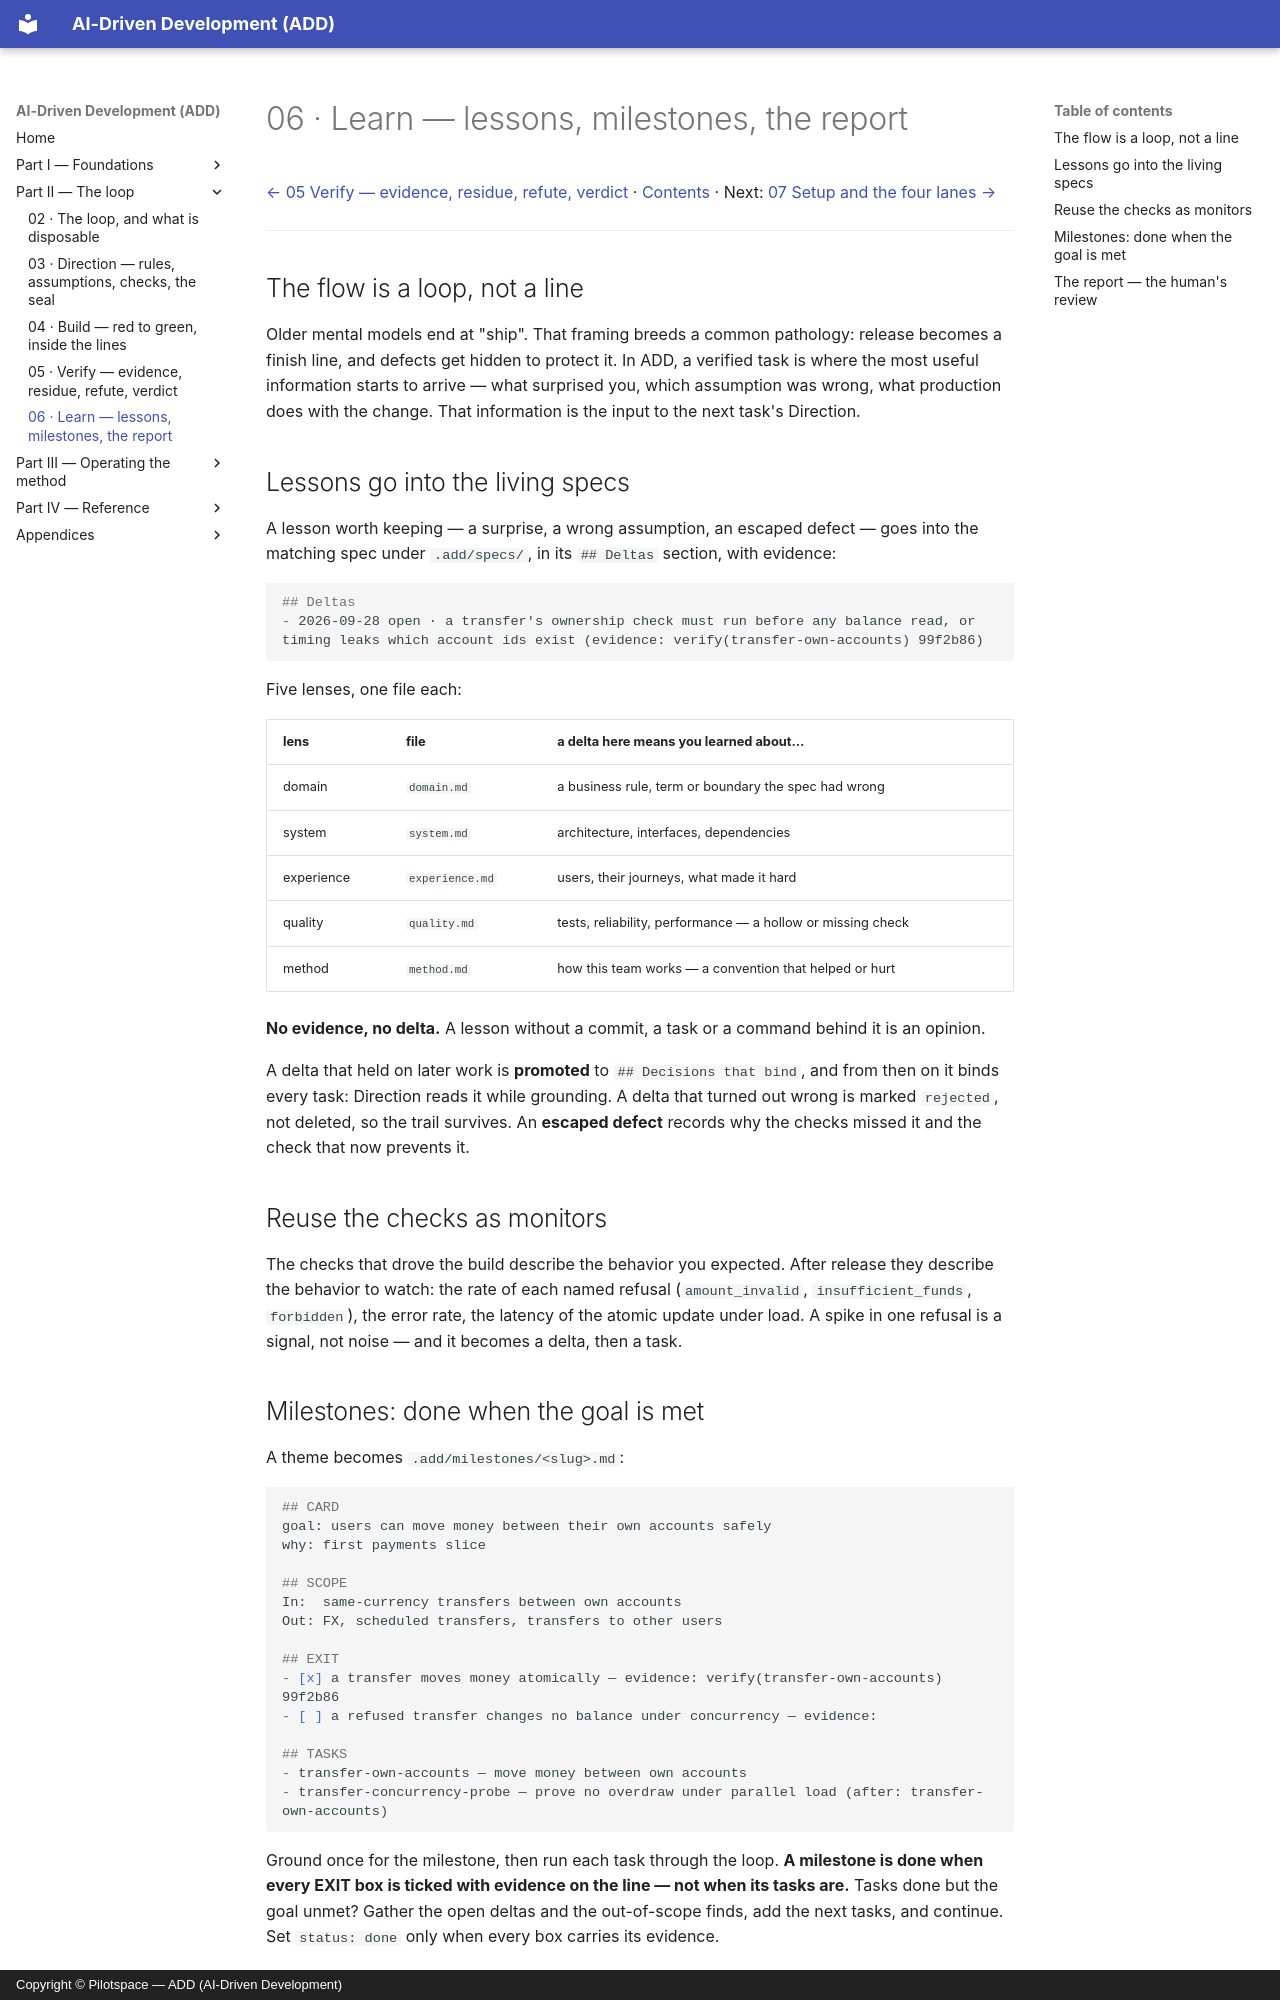

repository: pilotspace/ADD · page: 06-the-loop/index.html · generator: mkdocs · copyright: Copyright © Pilotspace — ADD (AI-Driven Development)

# 06 · Learn — lessons, milestones, the report

[← 05 Verify — evidence, residue, refute, verdict](./05-verify.md) · [Contents](./README.md) · Next: [07 Setup and the four lanes →](./07-setup-and-lanes.md)

---

## The flow is a loop, not a line

Older mental models end at "ship". That framing breeds a common pathology: release becomes a finish line, and defects get hidden to protect it. In ADD, a verified task is where the most useful information starts to arrive — what surprised you, which assumption was wrong, what production does with the change. That information is the input to the next task's Direction.

## Lessons go into the living specs

A lesson worth keeping — a surprise, a wrong assumption, an escaped defect — goes into the matching spec under `.add/specs/`, in its `## Deltas` section, with evidence:

```markdown
## Deltas
- 2026-09-28 open · a transfer's ownership check must run before any balance read, or timing leaks which account ids exist (evidence: verify(transfer-own-accounts) 99f2b86)
```

Five lenses, one file each:

| lens | file | a delta here means you learned about… |
|---|---|---|
| domain | `domain.md` | a business rule, term or boundary the spec had wrong |
| system | `system.md` | architecture, interfaces, dependencies |
| experience | `experience.md` | users, their journeys, what made it hard |
| quality | `quality.md` | tests, reliability, performance — a hollow or missing check |
| method | `method.md` | how this team works — a convention that helped or hurt |

**No evidence, no delta.** A lesson without a commit, a task or a command behind it is an opinion.

A delta that held on later work is **promoted** to `## Decisions that bind`, and from then on it binds every task: Direction reads it while grounding. A delta that turned out wrong is marked `rejected`, not deleted, so the trail survives. An **escaped defect** records why the checks missed it and the check that now prevents it.

## Reuse the checks as monitors

The checks that drove the build describe the behavior you expected. After release they describe the behavior to watch: the rate of each named refusal (`amount_invalid`, `insufficient_funds`, `forbidden`), the error rate, the latency of the atomic update under load. A spike in one refusal is a signal, not noise — and it becomes a delta, then a task.

## Milestones: done when the goal is met

A theme becomes `.add/milestones/<slug>.md`:

```markdown
## CARD
goal: users can move money between their own accounts safely
why: first payments slice

## SCOPE
In:  same-currency transfers between own accounts
Out: FX, scheduled transfers, transfers to other users

## EXIT
- [x] a transfer moves money atomically — evidence: verify(transfer-own-accounts) 99f2b86
- [ ] a refused transfer changes no balance under concurrency — evidence:

## TASKS
- transfer-own-accounts — move money between own accounts
- transfer-concurrency-probe — prove no overdraw under parallel load (after: transfer-own-accounts)
```

Ground once for the milestone, then run each task through the loop. **A milestone is done when every EXIT box is ticked with evidence on the line — not when its tasks are.** Tasks done but the goal unmet? Gather the open deltas and the out-of-scope finds, add the next tasks, and continue. Set `status: done` only when every box carries its evidence.
